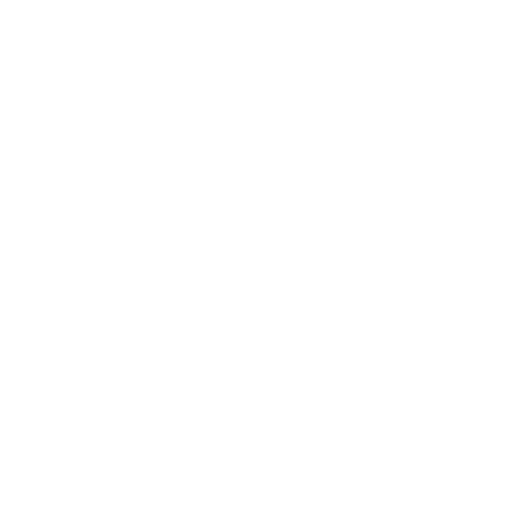
t = 0.00 s
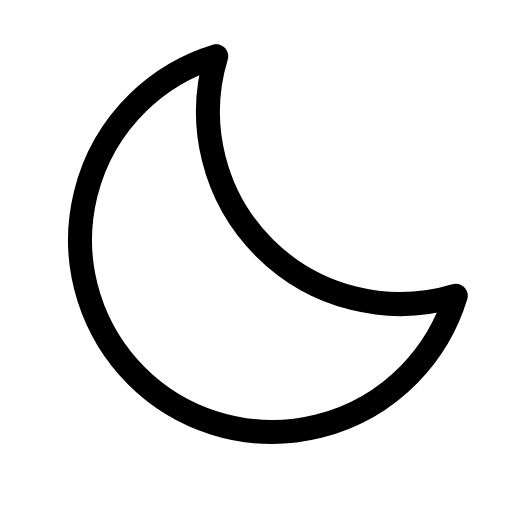
t = 0.38 s
t = 0.75 s: frame unchanged from t = 0.38 s, image omitted
t = 1.13 s: frame unchanged from t = 0.38 s, image omitted

The animated SVG that drew these frames (rendered in a browser with its animation timeline set to each time). Animation: 1 CSS @keyframes rule; one cycle of 1.50 s, repeats indefinitely.

<svg xmlns="http://www.w3.org/2000/svg" viewBox="0 0 256 256">
  <style>
    .draw-line {
      stroke-dasharray: 2000;
      stroke-dashoffset: 0;
    }
    svg:hover .draw-line {
      animation: phosphor-draw-in 1.5s ease-in-out infinite alternate;
    }
    @keyframes phosphor-draw-in {
      0%   { stroke-dashoffset: 2000; }
      100% { stroke-dashoffset: 0; }
    }
  </style><rect width="256" height="256" fill="none"/><path d="M108.11,28.11A96.09,96.09,0,0,0,227.89,147.89,96,96,0,1,1,108.11,28.11Z" fill="none" stroke="currentColor" stroke-linecap="round" stroke-linejoin="round" stroke-width="12" class="draw-line" pathLength="1" style="animation-delay: 0s"/></svg>
